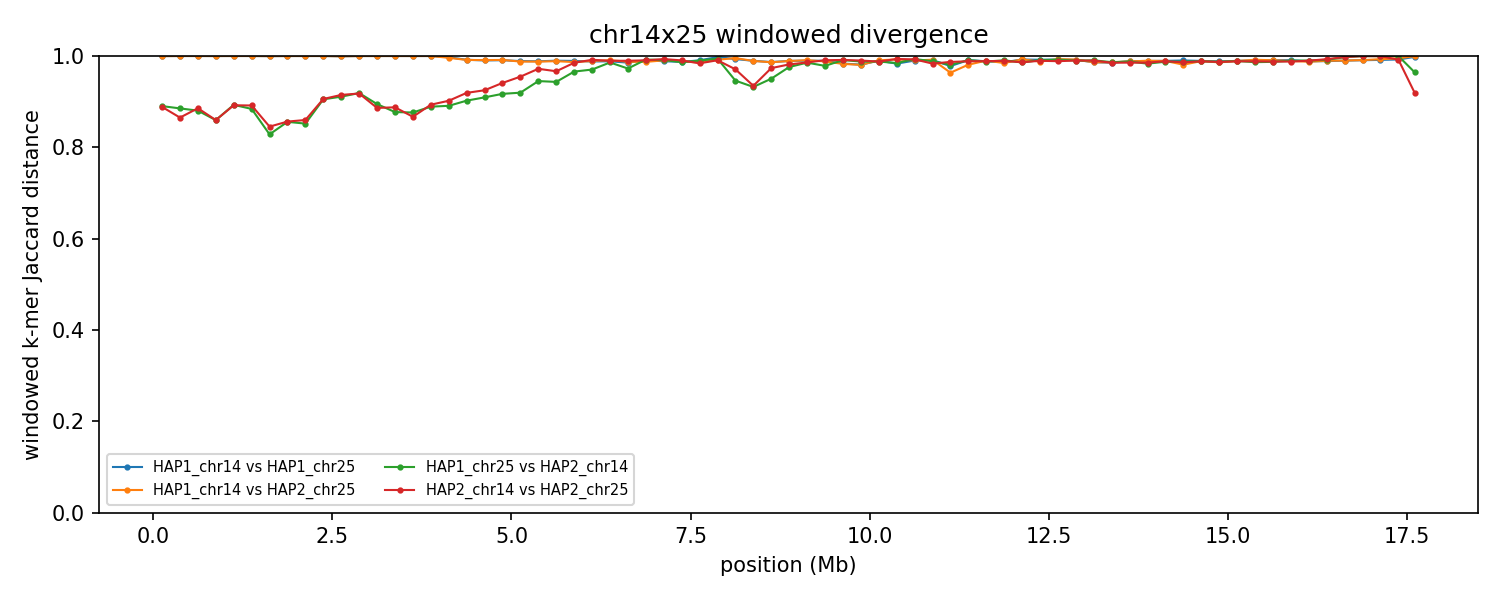

The data file committed next to this chart (first rows):
group	win_start	win_end	unit_a	unit_b	hap_a	hap_b	chrom_a	chrom_b	kmers_a	kmers_b	shared	union	jaccard_distance
chr14x25	1	250000	HAP1_chr14	HAP1_chr25	HAP1	HAP1	14	25	7757	240250	52	247955	0.9998
chr14x25	1	250000	HAP1_chr14	HAP2_chr25	HAP1	HAP2	14	25	7757	243337	68	251026	0.9997
chr14x25	1	250000	HAP1_chr25	HAP2_chr14	HAP1	HAP2	25	14	240250	234076	46916	427410	0.8902
chr14x25	1	250000	HAP2_chr14	HAP2_chr25	HAP2	HAP2	14	25	234076	243337	47871	429542	0.8886
chr14x25	250001	500000	HAP1_chr14	HAP1_chr25	HAP1	HAP1	14	25	7618	230055	13	237660	0.9999
chr14x25	250001	500000	HAP1_chr14	HAP2_chr25	HAP1	HAP2	14	25	7618	234909	14	242513	0.9999
chr14x25	250001	500000	HAP1_chr25	HAP2_chr14	HAP1	HAP2	25	14	230055	240245	48413	421887	0.8852
chr14x25	250001	500000	HAP2_chr14	HAP2_chr25	HAP2	HAP2	14	25	240245	234909	56481	418673	0.8651
chr14x25	500001	750000	HAP1_chr14	HAP1_chr25	HAP1	HAP1	14	25	5997	237841	15	243823	0.9999
chr14x25	500001	750000	HAP1_chr14	HAP2_chr25	HAP1	HAP2	14	25	5997	238721	8	244710	1
chr14x25	500001	750000	HAP1_chr25	HAP2_chr14	HAP1	HAP2	25	14	237841	240888	51168	427561	0.8803
chr14x25	500001	750000	HAP2_chr14	HAP2_chr25	HAP2	HAP2	14	25	240888	238721	49252	430357	0.8856
chr14x25	750001	1000000	HAP1_chr14	HAP1_chr25	HAP1	HAP1	14	25	6964	230462	30	237396	0.9999
chr14x25	750001	1000000	HAP1_chr14	HAP2_chr25	HAP1	HAP2	14	25	6964	236099	29	243034	0.9999
chr14x25	750001	1000000	HAP1_chr25	HAP2_chr14	HAP1	HAP2	25	14	230462	224165	55995	398632	0.8595
chr14x25	750001	1000000	HAP2_chr14	HAP2_chr25	HAP2	HAP2	14	25	224165	236099	56646	403618	0.8597
chr14x25	1000001	1250000	HAP1_chr14	HAP1_chr25	HAP1	HAP1	14	25	6516	234906	9	241413	1
chr14x25	1000001	1250000	HAP1_chr14	HAP2_chr25	HAP1	HAP2	14	25	6516	233057	8	239565	1
chr14x25	1000001	1250000	HAP1_chr25	HAP2_chr14	HAP1	HAP2	25	14	234906	218308	43808	409406	0.893
chr14x25	1000001	1250000	HAP2_chr14	HAP2_chr25	HAP2	HAP2	14	25	218308	233057	43964	407401	0.8921
chr14x25	1250001	1500000	HAP1_chr14	HAP1_chr25	HAP1	HAP1	14	25	6956	236520	12	243464	1
chr14x25	1250001	1500000	HAP1_chr14	HAP2_chr25	HAP1	HAP2	14	25	6956	224886	10	231832	1
chr14x25	1250001	1500000	HAP1_chr25	HAP2_chr14	HAP1	HAP2	25	14	236520	237257	49209	424568	0.8841
chr14x25	1250001	1500000	HAP2_chr14	HAP2_chr25	HAP2	HAP2	14	25	237257	224886	45197	416946	0.8916
chr14x25	1500001	1750000	HAP1_chr14	HAP1_chr25	HAP1	HAP1	14	25	15745	239252	90	254907	0.9996
chr14x25	1500001	1750000	HAP1_chr14	HAP2_chr25	HAP1	HAP2	14	25	15745	230127	64	245808	0.9997
chr14x25	1500001	1750000	HAP1_chr25	HAP2_chr14	HAP1	HAP2	25	14	239252	239786	70172	408866	0.8284
chr14x25	1500001	1750000	HAP2_chr14	HAP2_chr25	HAP2	HAP2	14	25	239786	230127	62953	406960	0.8453
chr14x25	1750001	2000000	HAP1_chr14	HAP1_chr25	HAP1	HAP1	14	25	7391	232993	20	240364	0.9999
chr14x25	1750001	2000000	HAP1_chr14	HAP2_chr25	HAP1	HAP2	14	25	7391	217474	18	224847	0.9999
chr14x25	1750001	2000000	HAP1_chr25	HAP2_chr14	HAP1	HAP2	25	14	232993	240264	59636	413621	0.8558
chr14x25	1750001	2000000	HAP2_chr14	HAP2_chr25	HAP2	HAP2	14	25	240264	217474	57479	400259	0.8564
chr14x25	2000001	2250000	HAP1_chr14	HAP1_chr25	HAP1	HAP1	14	25	7642	232121	14	239749	0.9999
chr14x25	2000001	2250000	HAP1_chr14	HAP2_chr25	HAP1	HAP2	14	25	7642	238702	15	246329	0.9999
chr14x25	2000001	2250000	HAP1_chr25	HAP2_chr14	HAP1	HAP2	25	14	232121	240387	60954	411554	0.8519
chr14x25	2000001	2250000	HAP2_chr14	HAP2_chr25	HAP2	HAP2	14	25	240387	238702	58909	420180	0.8598
chr14x25	2250001	2500000	HAP1_chr14	HAP1_chr25	HAP1	HAP1	14	25	6572	240773	5	247340	1
chr14x25	2250001	2500000	HAP1_chr14	HAP2_chr25	HAP1	HAP2	14	25	6572	240784	9	247347	1
chr14x25	2250001	2500000	HAP1_chr25	HAP2_chr14	HAP1	HAP2	25	14	240773	240544	41715	439602	0.9051
chr14x25	2250001	2500000	HAP2_chr14	HAP2_chr25	HAP2	HAP2	14	25	240544	240784	41397	439931	0.9059
chr14x25	2500001	2750000	HAP1_chr14	HAP1_chr25	HAP1	HAP1	14	25	24596	242295	180	266711	0.9993
chr14x25	2500001	2750000	HAP1_chr14	HAP2_chr25	HAP1	HAP2	14	25	24596	240665	166	265095	0.9994
chr14x25	2500001	2750000	HAP1_chr25	HAP2_chr14	HAP1	HAP2	25	14	242295	238400	39312	441383	0.9109
chr14x25	2500001	2750000	HAP2_chr14	HAP2_chr25	HAP2	HAP2	14	25	238400	240665	37625	441440	0.9148
chr14x25	2750001	3000000	HAP1_chr14	HAP1_chr25	HAP1	HAP1	14	25	7741	240587	21	248307	0.9999
chr14x25	2750001	3000000	HAP1_chr14	HAP2_chr25	HAP1	HAP2	14	25	7741	228037	23	235755	0.9999
chr14x25	2750001	3000000	HAP1_chr25	HAP2_chr14	HAP1	HAP2	25	14	240587	225761	34995	431353	0.9189
chr14x25	2750001	3000000	HAP2_chr14	HAP2_chr25	HAP2	HAP2	14	25	225761	228037	34450	419348	0.9178
chr14x25	3000001	3250000	HAP1_chr14	HAP1_chr25	HAP1	HAP1	14	25	7970	240358	18	248310	0.9999
chr14x25	3000001	3250000	HAP1_chr14	HAP2_chr25	HAP1	HAP2	14	25	7970	240777	21	248726	0.9999
chr14x25	3000001	3250000	HAP1_chr25	HAP2_chr14	HAP1	HAP2	25	14	240358	238403	45636	433125	0.8946
chr14x25	3000001	3250000	HAP2_chr14	HAP2_chr25	HAP2	HAP2	14	25	238403	240777	48923	430257	0.8863
chr14x25	3250001	3500000	HAP1_chr14	HAP1_chr25	HAP1	HAP1	14	25	7279	239062	15	246326	0.9999
chr14x25	3250001	3500000	HAP1_chr14	HAP2_chr25	HAP1	HAP2	14	25	7279	242842	17	250104	0.9999
chr14x25	3250001	3500000	HAP1_chr25	HAP2_chr14	HAP1	HAP2	25	14	239062	230433	51349	418146	0.8772
chr14x25	3250001	3500000	HAP2_chr14	HAP2_chr25	HAP2	HAP2	14	25	230433	242842	47818	425457	0.8876
chr14x25	3500001	3750000	HAP1_chr14	HAP1_chr25	HAP1	HAP1	14	25	7261	236716	22	243955	0.9999
chr14x25	3500001	3750000	HAP1_chr14	HAP2_chr25	HAP1	HAP2	14	25	7261	237456	24	244693	0.9999
chr14x25	3500001	3750000	HAP1_chr25	HAP2_chr14	HAP1	HAP2	25	14	236716	237463	52215	421964	0.8763
chr14x25	3500001	3750000	HAP2_chr14	HAP2_chr25	HAP2	HAP2	14	25	237463	237456	55796	419123	0.8669
... 224 more rows
